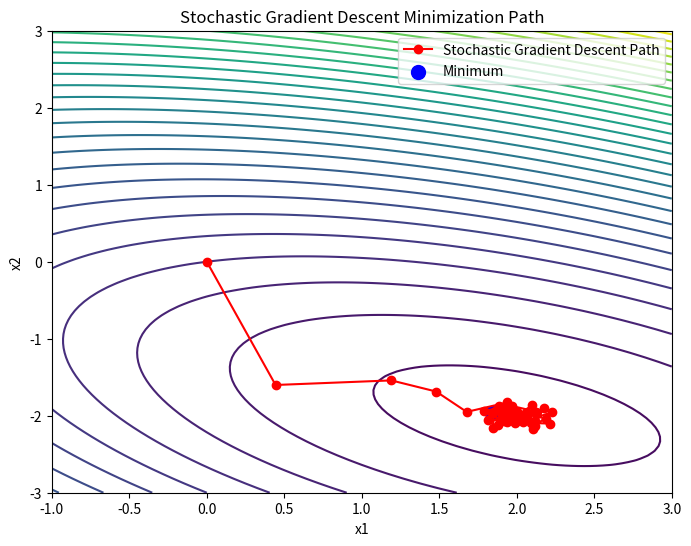

This figure's Python source:
import numpy as np
import matplotlib.pyplot as plt

# Define the quadratic cost function: f(x) = 1/2 * x^T A x - b^T x
A = np.array([[3, 2], [2, 6]])
b = np.array([2, -8])

def cost_function(x):
    return 0.5 * np.dot(x, A @ x) - np.dot(b, x)

# Gradient of the cost function
def cost_function_grad(x):
    return A @ x - b

# Stochastic Gradient Descent parameters
learning_rate = 0.2
initial_guess = np.array([0.0, 0.0])
num_iterations = 50
noise_scale = 0.4  # Scale of noise to simulate stochasticity

# Initialize the path list to store points for plotting the optimization path
path = [initial_guess]

# Stochastic Gradient Descent loop
x = initial_guess
for _ in range(num_iterations):
    # Calculate gradient and add some noise
    grad = cost_function_grad(x) + noise_scale * np.random.randn(2)
    x = x - learning_rate * grad  # Update step
    path.append(x)

# Convert path to an array for easier plotting
path = np.array(path)

# Generate a grid of points for contour plot
x_vals = np.linspace(-1, 3, 100)
y_vals = np.linspace(-3, 3, 100)
X, Y = np.meshgrid(x_vals, y_vals)
Z = 0.5 * (A[0, 0] * X**2 + 2 * A[0, 1] * X * Y + A[1, 1] * Y**2) - b[0] * X - b[1] * Y

# Plot the contours of the cost function
plt.figure(figsize=(8, 6))
plt.contour(X, Y, Z, levels=30, cmap='viridis')
plt.plot(path[:, 0], path[:, 1], 'o-', color='red', label="Stochastic Gradient Descent Path")
plt.scatter(*path[-1], color='blue', s=100, label="Minimum")
plt.xlabel("x1")
plt.ylabel("x2")
plt.title("Stochastic Gradient Descent Minimization Path")
plt.legend()
plt.show()
